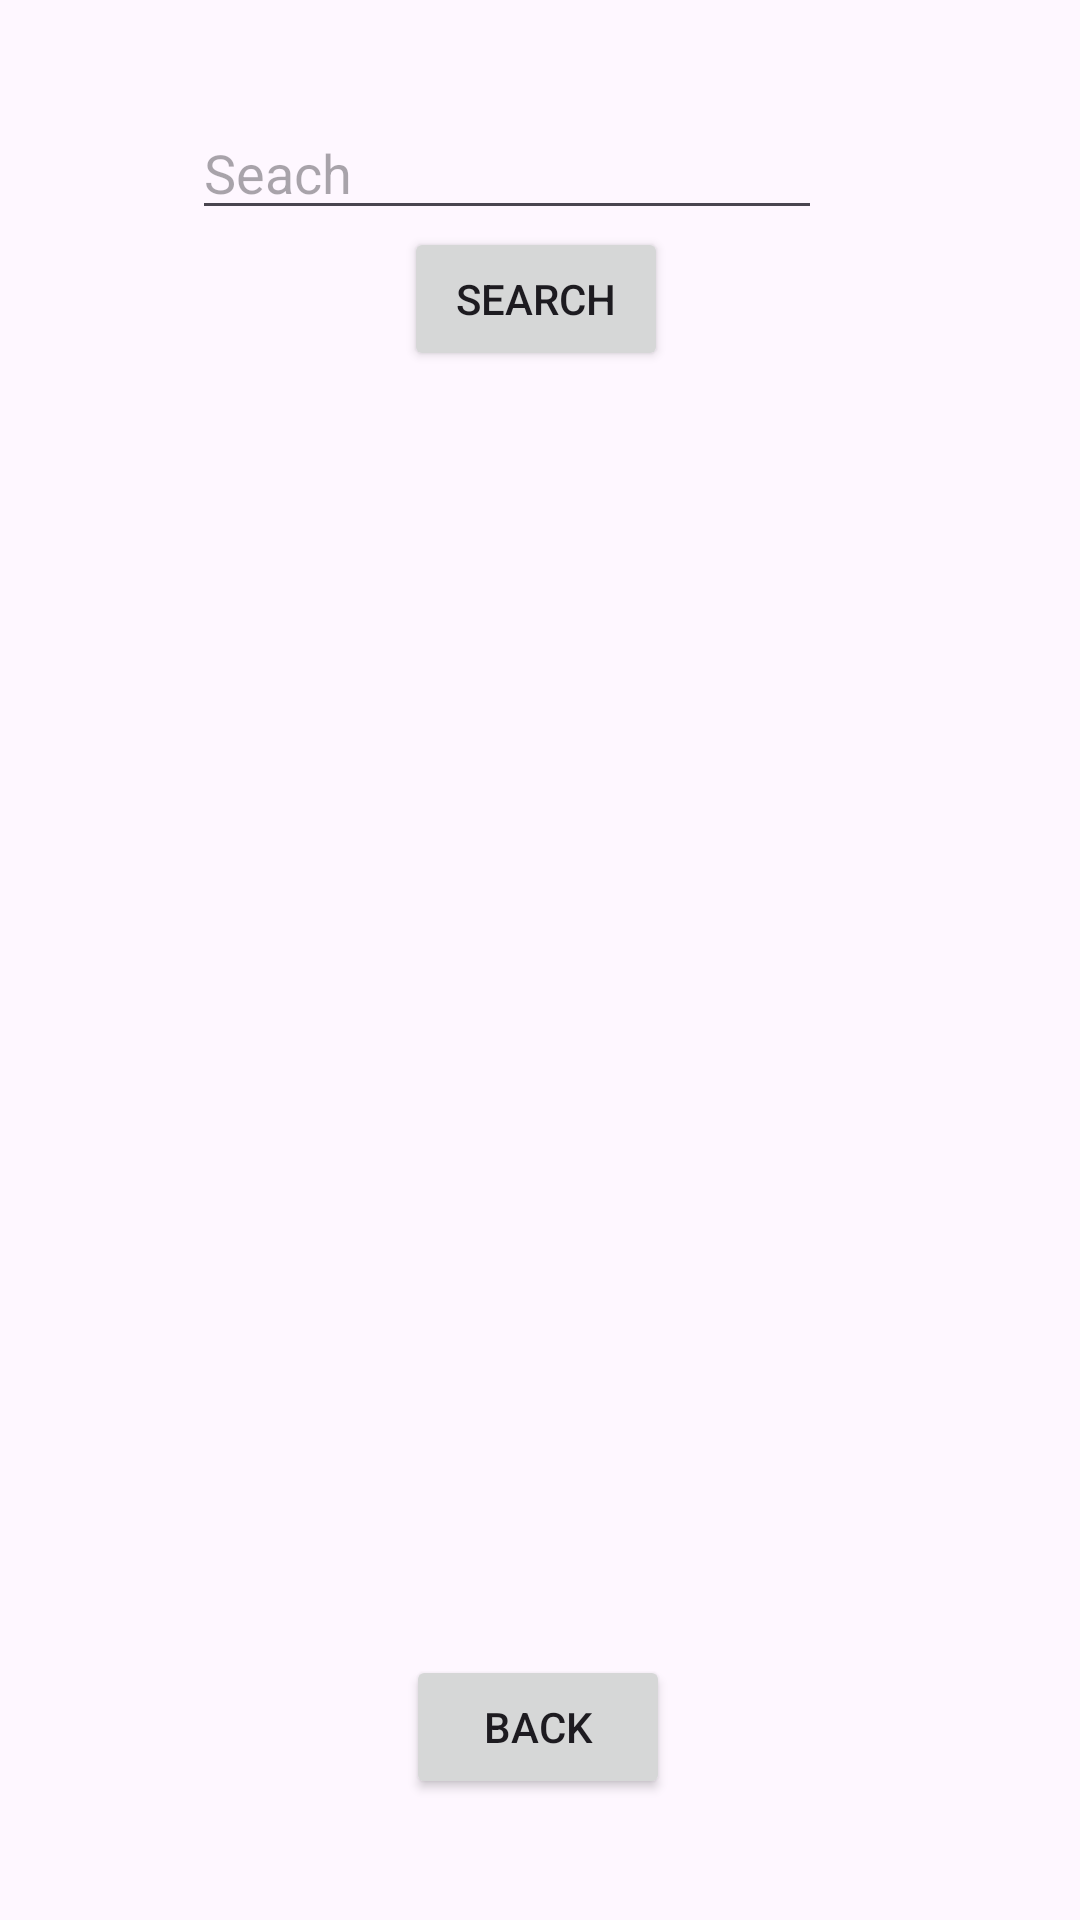

This screen was rendered from an Android layout file. Write that file and the resources it references.
<!-- AndroidManifest.xml: application theme Theme.Lap_advCompro -->
<!-- res/layout/activity_browse_note.xml -->
<?xml version="1.0" encoding="utf-8"?>
<androidx.constraintlayout.widget.ConstraintLayout xmlns:android="http://schemas.android.com/apk/res/android"
    xmlns:app="http://schemas.android.com/apk/res-auto"
    xmlns:tools="http://schemas.android.com/tools"
    android:id="@+id/main"
    android:layout_width="match_parent"
    android:layout_height="match_parent"
    tools:context=".BrowseNoteActivity">

    <Button
        android:id="@+id/buttonBack"
        android:layout_width="wrap_content"
        android:layout_height="wrap_content"
        android:text="Back"
        app:layout_constraintBottom_toBottomOf="parent"
        app:layout_constraintEnd_toEndOf="parent"
        app:layout_constraintHorizontal_bias="0.498"
        app:layout_constraintStart_toStartOf="parent"
        app:layout_constraintTop_toTopOf="parent"
        app:layout_constraintVertical_bias="0.932" />

    <EditText
        android:id="@+id/editTextSearch"
        android:layout_width="wrap_content"
        android:layout_height="wrap_content"
        android:ems="10"
        android:hint="Seach"
        android:inputType="text"
        app:layout_constraintBottom_toTopOf="@+id/buttonBack"
        app:layout_constraintEnd_toEndOf="parent"
        app:layout_constraintHorizontal_bias="0.427"
        app:layout_constraintStart_toStartOf="parent"
        app:layout_constraintTop_toTopOf="parent"
        app:layout_constraintVertical_bias="0.069" />

    <Button
        android:id="@+id/buttonSearch"
        android:layout_width="wrap_content"
        android:layout_height="wrap_content"
        android:layout_marginBottom="428dp"
        android:text="Search"
        app:layout_constraintBottom_toTopOf="@+id/buttonBack"
        app:layout_constraintEnd_toEndOf="parent"
        app:layout_constraintHorizontal_bias="0.495"
        app:layout_constraintStart_toStartOf="parent" />

    <ProgressBar
        android:id="@+id/progressBarSearch"
        style="?android:attr/progressBarStyle"
        android:layout_width="wrap_content"
        android:layout_height="wrap_content"
        app:layout_constraintBottom_toBottomOf="parent"
        app:layout_constraintEnd_toEndOf="parent"
        app:layout_constraintHorizontal_bias="0.164"
        app:layout_constraintStart_toEndOf="@+id/editTextSearch"
        app:layout_constraintTop_toTopOf="parent"
        app:layout_constraintVertical_bias="0.055" />

    <TextView
        android:id="@+id/textViewSearch"
        android:layout_width="wrap_content"
        android:layout_height="wrap_content"
        app:layout_constraintBottom_toBottomOf="parent"
        app:layout_constraintEnd_toEndOf="parent"
        app:layout_constraintHorizontal_bias="0.0"
        app:layout_constraintStart_toStartOf="@+id/editTextSearch"
        app:layout_constraintTop_toBottomOf="@+id/editTextSearch"
        app:layout_constraintVertical_bias="0.0" />
</androidx.constraintlayout.widget.ConstraintLayout>
<!-- resources referenced by this layout -->
<resources>
  <style name="Theme.Lap_advCompro" parent="Base.Theme.Lap_advCompro" />
  <style name="Base.Theme.Lap_advCompro" parent="Theme.Material3.DayNight.NoActionBar">
          
          
      </style>
</resources>
